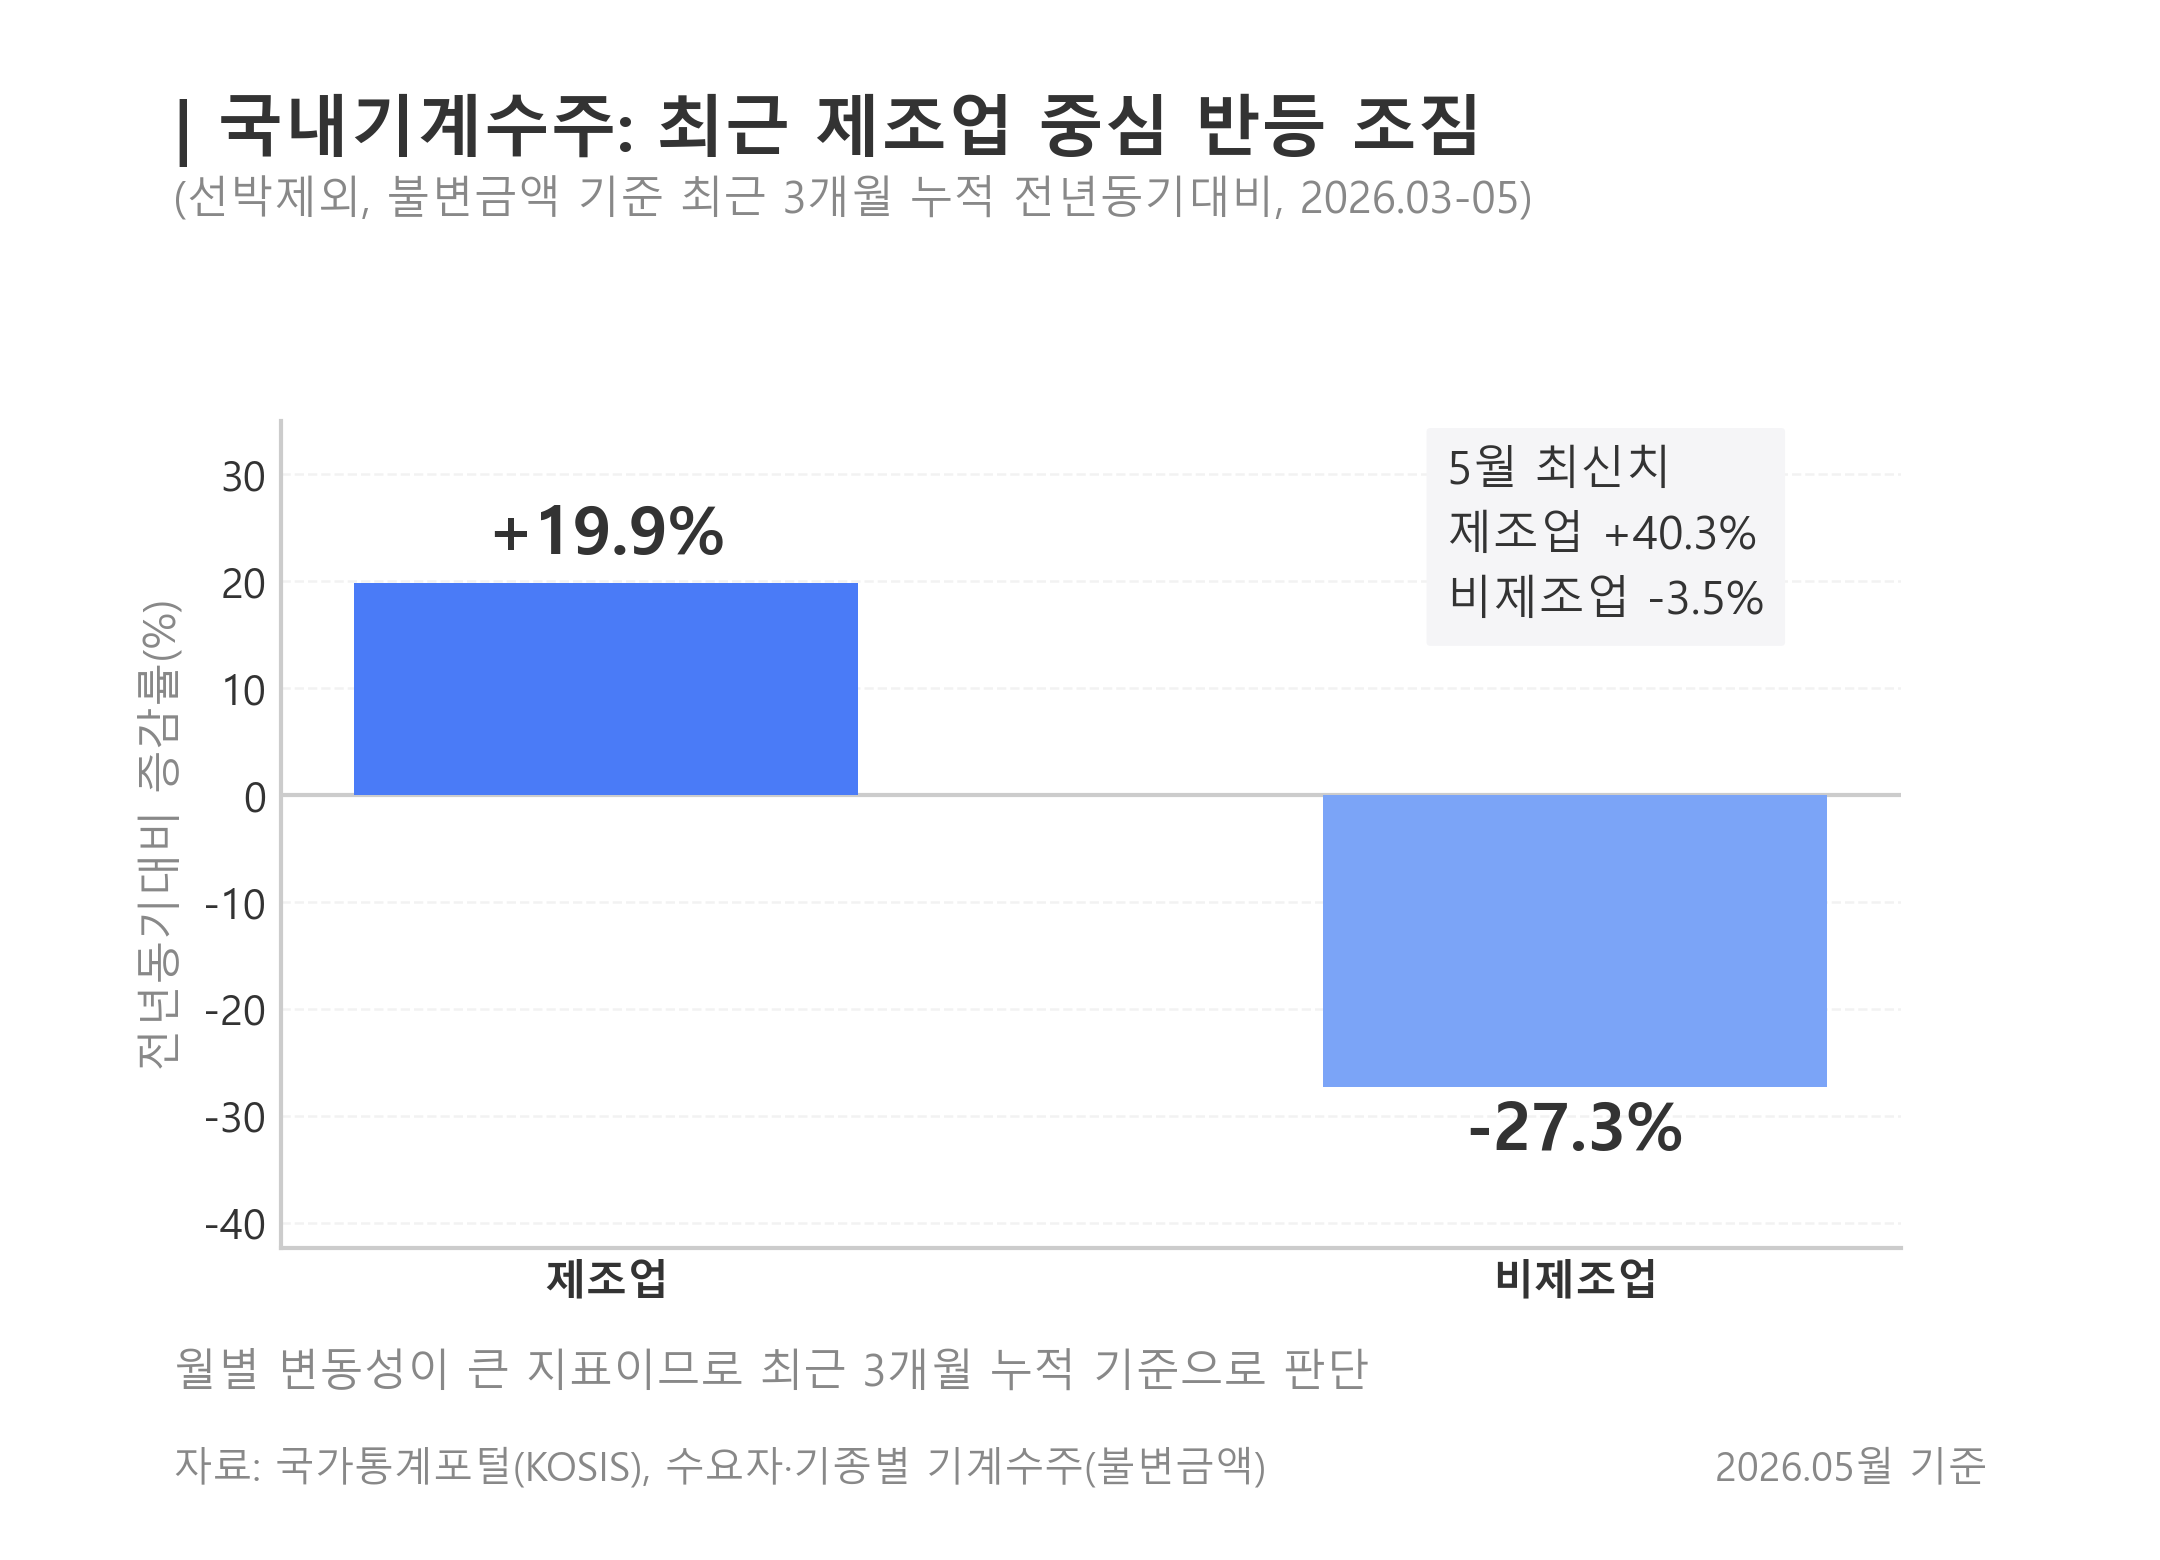

Data behind this chart, as committed beside it:
sector, months, period_label, compare_label, current_sum_million_krw, previous_sum_million_krw, value, metric, unit
제조업, 03,04,05, 2026.03-05, 2025.03-05, 7483208, 6242033, 19.88, 최근 3개월 누적 전년동기대비 증감률, %
비제조업, 03,04,05, 2026.03-05, 2025.03-05, 2281050, 3136377, -27.27, 최근 3개월 누적 전년동기대비 증감률, %
